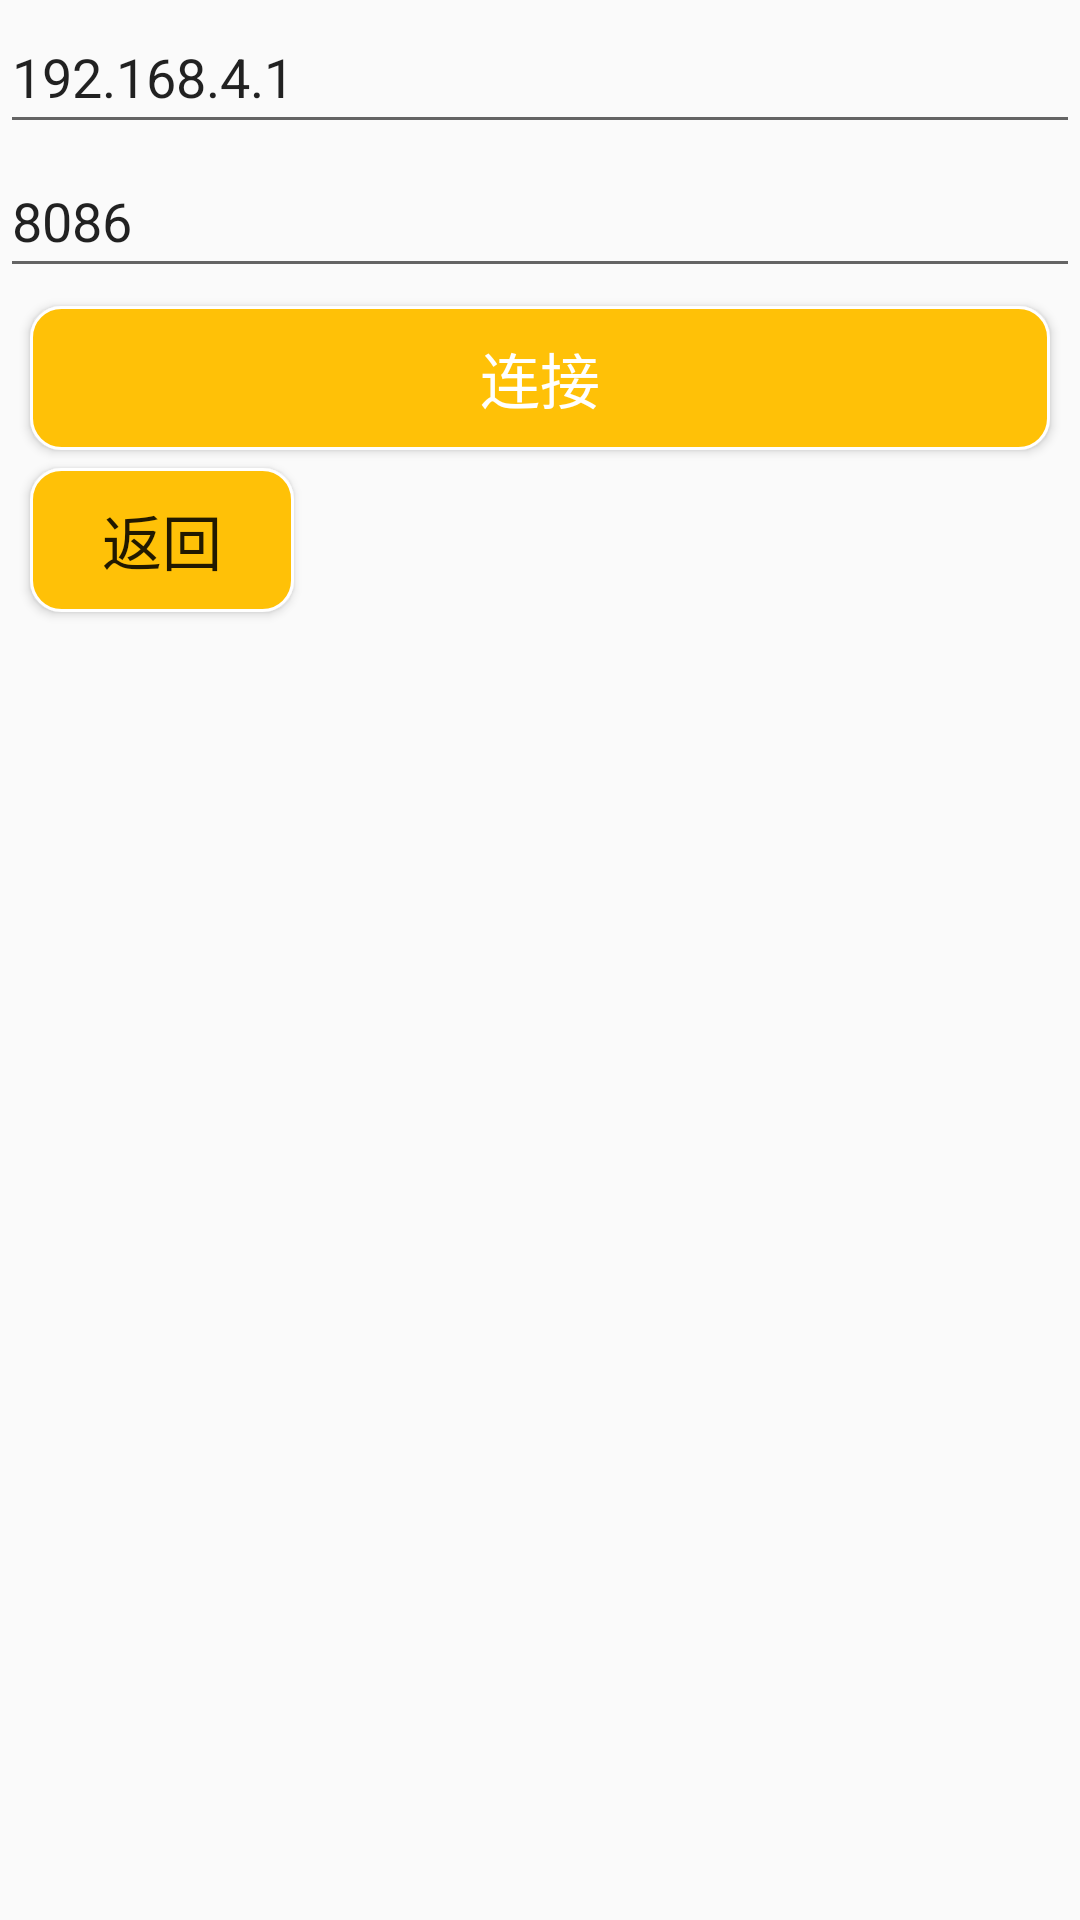

Reconstruct the res/layout file that produces this screen, plus the resources it refers to.
<!-- AndroidManifest.xml: application theme Theme.MyApplication -->
<!-- res/layout/activity_reconnect.xml -->
<?xml version="1.0" encoding="utf-8"?>
<LinearLayout xmlns:android="http://schemas.android.com/apk/res/android"

    xmlns:tools="http://schemas.android.com/tools"
    android:layout_width="match_parent"
    android:layout_height="match_parent"
    android:orientation="vertical"

    tools:context="com.example.myapplication.ConnectActivity">


    <EditText
        android:id="@+id/ipTv"
        android:hint="192.168.4.1"
        android:layout_width="match_parent"
        android:layout_height="48dp"
        android:text="192.168.4.1"/>

    <EditText
        android:id="@+id/portTv"
        android:hint="8086"
        android:text="8086"
        android:layout_width="match_parent"
        android:layout_height="48dp" />


    <Button
        android:id="@+id/connectBtn"
        android:layout_width="match_parent"
        android:layout_height="wrap_content"
        android:layout_marginLeft="10dp"
        android:layout_marginRight="10dp"
        android:layout_marginTop="6dp"
        android:background="@drawable/bt_shape"
        android:text="@string/re_connect_btn"
        android:textSize="20sp"
        android:textColor="#FFFFFFFF" />

    <Button
        android:id="@+id/btnT"
        android:layout_width="wrap_content"
        android:layout_height="wrap_content"
        android:textSize="20sp"
        android:layout_marginLeft="10dp"
        android:layout_marginRight="10dp"
        android:layout_marginTop="6dp"
        android:background="@drawable/bt_shape"
        android:text="@string/quit_reconnect_btn" />
</LinearLayout>
<!-- resources referenced by this layout -->
<resources>
  <!-- drawable bt_shape (drawable) -->
  <?xml version="1.0" encoding="utf-8"?>
  <shape xmlns:android="http://schemas.android.com/apk/res/android">
      <solid android:color="@color/color_yellow" />
      <stroke android:width="1dip" android:color="@color/white"/>
      
      <corners android:radius="10dp" />
      
      <padding
          android:bottom="5dp"
          android:left="5dp"
          android:right="5dp"
          android:top="5dp" />
  </shape>
  <string name="quit_reconnect_btn">返回</string>
  <string name="re_connect_btn">连接</string>
  <style name="Theme.MyApplication" parent="Theme.MaterialComponents.DayNight.DarkActionBar.Bridge">
          
          <item name="colorPrimary">@color/black</item>
          <item name="colorPrimaryVariant">@color/black</item>
          <item name="colorOnPrimary">@color/white</item>
          
          <item name="colorSecondary">@color/teal_200</item>
          <item name="colorSecondaryVariant">@color/teal_700</item>
          <item name="colorOnSecondary">@color/black</item>
          
          <item name="android:statusBarColor" tools:targetApi="l">?attr/colorPrimaryVariant</item>
          
      </style>
  <color name="color_yellow">#FFC107</color>
  <color name="white">#FFFFFFFF</color>
  <color name="black">#FF000000</color>
  <color name="teal_200">#FF03DAC5</color>
  <color name="teal_700">#FF018786</color>
</resources>
